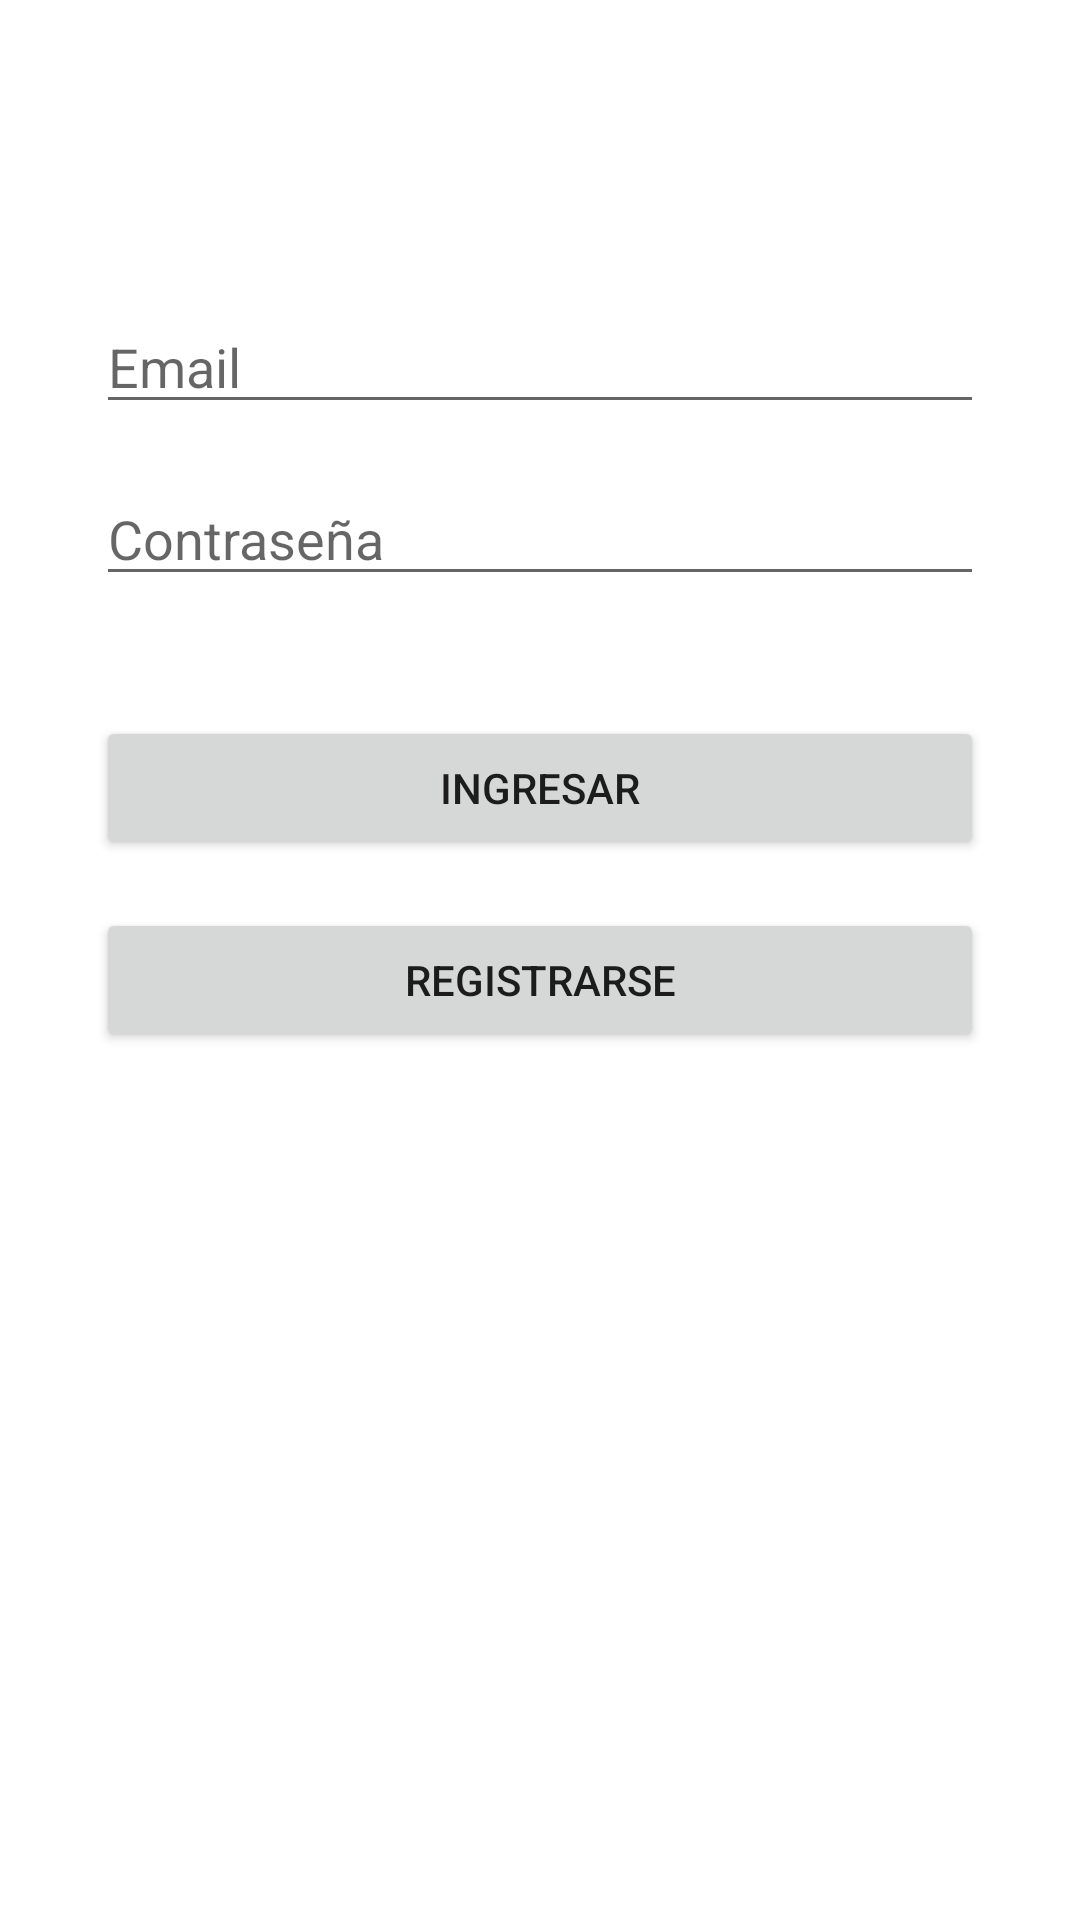

Reconstruct the res/layout file that produces this screen, plus the resources it refers to.
<!-- AndroidManifest.xml: application theme Theme.TpMarvel -->
<!-- res/layout/activity_login.xml -->
<?xml version="1.0" encoding="utf-8"?>
<androidx.constraintlayout.widget.ConstraintLayout xmlns:android="http://schemas.android.com/apk/res/android"
    xmlns:app="http://schemas.android.com/apk/res-auto"
    xmlns:tools="http://schemas.android.com/tools"
    android:layout_width="match_parent"
    android:layout_height="match_parent"
    tools:context="com.unlam.tpmarvel.android.ui.LoginActivity">

    <EditText
        android:id="@+id/etEmail"
        android:layout_width="0dp"
        android:layout_height="wrap_content"
        android:layout_marginStart="32dp"
        android:layout_marginTop="100dp"
        android:layout_marginEnd="32dp"
        android:autofillHints=""
        android:ems="10"
        android:hint="@string/email"
        android:inputType="textEmailAddress"
        app:layout_constraintEnd_toEndOf="parent"
        app:layout_constraintStart_toStartOf="parent"
        app:layout_constraintTop_toTopOf="parent" />

    <EditText
        android:id="@+id/etPassword"
        android:layout_width="0dp"
        android:layout_height="wrap_content"
        android:layout_marginStart="32dp"
        android:layout_marginTop="16dp"
        android:layout_marginEnd="32dp"
        android:autofillHints=""
        android:ems="10"
        android:hint="@string/contrasenia"
        android:inputType="textPassword"
        app:layout_constraintEnd_toEndOf="parent"
        app:layout_constraintStart_toStartOf="parent"
        app:layout_constraintTop_toBottomOf="@+id/etEmail" />

    <LinearLayout
        android:id="@+id/passwordRequirements"
        android:layout_width="0dp"
        android:layout_height="wrap_content"
        android:layout_marginStart="32dp"
        android:layout_marginTop="8dp"
        android:layout_marginEnd="32dp"
        android:orientation="vertical"
        app:layout_constraintEnd_toEndOf="parent"
        app:layout_constraintStart_toStartOf="parent"
        app:layout_constraintTop_toBottomOf="@+id/etPassword" />

    <Button
        android:id="@+id/btnLogin"
        android:layout_width="0dp"
        android:layout_height="wrap_content"
        android:layout_marginStart="32dp"
        android:layout_marginTop="32dp"
        android:layout_marginEnd="32dp"
        android:text="@string/ingresar"
        app:layout_constraintEnd_toEndOf="parent"
        app:layout_constraintStart_toStartOf="parent"
        app:layout_constraintTop_toBottomOf="@+id/passwordRequirements" />

    <Button
        android:id="@+id/btnRegistro"
        android:layout_width="0dp"
        android:layout_height="wrap_content"
        android:layout_marginStart="32dp"
        android:layout_marginTop="16dp"
        android:layout_marginEnd="32dp"
        android:text="@string/registrarse"
        app:layout_constraintEnd_toEndOf="parent"
        app:layout_constraintHorizontal_bias="0.0"
        app:layout_constraintStart_toStartOf="parent"
        app:layout_constraintTop_toBottomOf="@+id/btnLogin" />

</androidx.constraintlayout.widget.ConstraintLayout>
<!-- resources referenced by this layout -->
<resources>
  <string name="contrasenia">Contraseña</string>
  <string name="email">Email</string>
  <string name="ingresar">Ingresar</string>
  <string name="registrarse">Registrarse</string>
  <style name="Theme.TpMarvel" parent="Theme.MaterialComponents.DayNight.NoActionBar">
          
          <item name="colorPrimary">@color/marvel_dark_blue</item>
          <item name="colorPrimaryVariant">@color/marvel_dark_grey</item>
          <item name="colorOnPrimary">@color/white</item>
  
          
          <item name="colorSecondary">@color/marvel_blue</item>
          <item name="colorSecondaryVariant">@color/marvel_dark_blue</item>
          <item name="colorOnSecondary">@color/black</item>
  
          
          <item name="android:statusBarColor">?attr/colorPrimaryVariant</item>
  
          
          <item name="textInputStyle">@style/Widget.MaterialComponents.TextInputLayout.OutlinedBox</item>
      </style>
  <color name="marvel_dark_blue">#1565C0</color>
  <color name="marvel_dark_grey">#2C2B2F</color>
  <color name="white">#FFFFFFFF</color>
  <color name="marvel_blue">#1F4CB4</color>
  <color name="black">#FF000000</color>
</resources>
